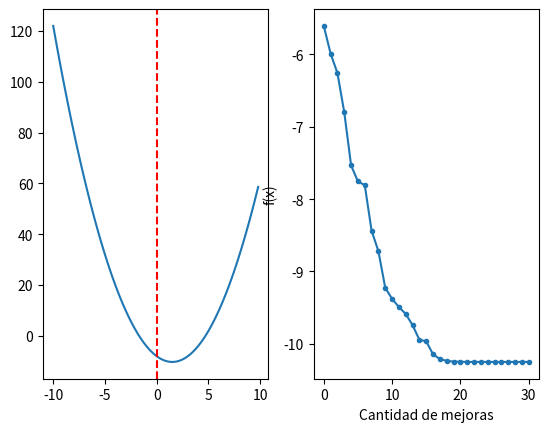

Write the Python code that produced this figure.
from numpy import asarray
from numpy import arange
from numpy import exp
from numpy.random import randn
from numpy.random import rand
from numpy.random import seed
from matplotlib import pyplot

# Funcion objetivo
def objective(x):
	#return	x[0]**(4)+3*x[0]**(3)+2*x[0]**(2)-1 
	return x[0]**(2)-3*x[0]-8

# simulated annealing
def simulated_annealing(objective, bounds, n_iterations, step_size, temp):
	# genera el punto inicial
	best = bounds[:, 0] + rand(len(bounds)) * (bounds[:, 1] - bounds[:, 0])
	# se evalua el punto inicial initial
	best_eval = objective(best)
	# Solucion actual
	curr, curr_eval = best, best_eval
	scores = list()
	# Inicio del templado
	for i in range(n_iterations):
		# da un paso y lo evalua
		candidate = curr + randn(len(bounds)) * step_size
		candidate_eval = objective(candidate)
		# checa por una solucion mejor
		if candidate_eval < best_eval:
			# Guarda el nuevo mejor punto, tanto como el mejor candidato como en el conjunto
			# de mejores, se imprimer el progreso 
			best, best_eval = candidate, candidate_eval
			scores.append(best_eval)
			print('>%d f(%s) = %.5f' % (i, best, best_eval))
		# Diferencia entre el candidato y el punto actual a evaluar
		diff = candidate_eval - curr_eval
		# temperatura
		t = temp / float(i + 1)
		# calcula la metropolis de criterio de aceptacion
		metropolis = exp(-diff / t)
		# Comprueba si se mantiene el punto nuevo
		if diff < 0 or rand() < metropolis:
			# se guarda el punto nuevo
			curr, curr_eval = candidate, candidate_eval
	return [best, best_eval, scores]

# Rango de la entrada
r_min = -10.0
r_max = 10.0
bounds = asarray([[r_min, r_max]])
# Numero de iteraciones
n_iterations = 10000
# El maximo del tamaño de los saltos
step_size = 0.2
# temperatura inicial
temp = 15
# Se llama a la funcion del annealing para hacer la busqueda
best, score, scores = simulated_annealing(objective, bounds, n_iterations, step_size, temp)
print('Solucionado!')
print('f(%s) = %f' % (best, score))

# Graficas
figure, (axis1, axis2) = pyplot.subplots(1, 2)

# La funcion
inputs = arange(r_min, r_max, step_size)
# compute targets
results = [objective([x]) for x in inputs]
# crea una line plot de input vs result
axis1.plot(inputs, results)
x_optima = 0.0
# dibuja una linea roja en el punto optimo
axis1.axvline(x=x_optima, ls='--', color='red')

# line plot de los mejores resultados
axis2.plot(scores, '.-')
axis2.set_xlabel('Cantidad de mejoras')
axis2.set_ylabel('f(x)')
pyplot.show()